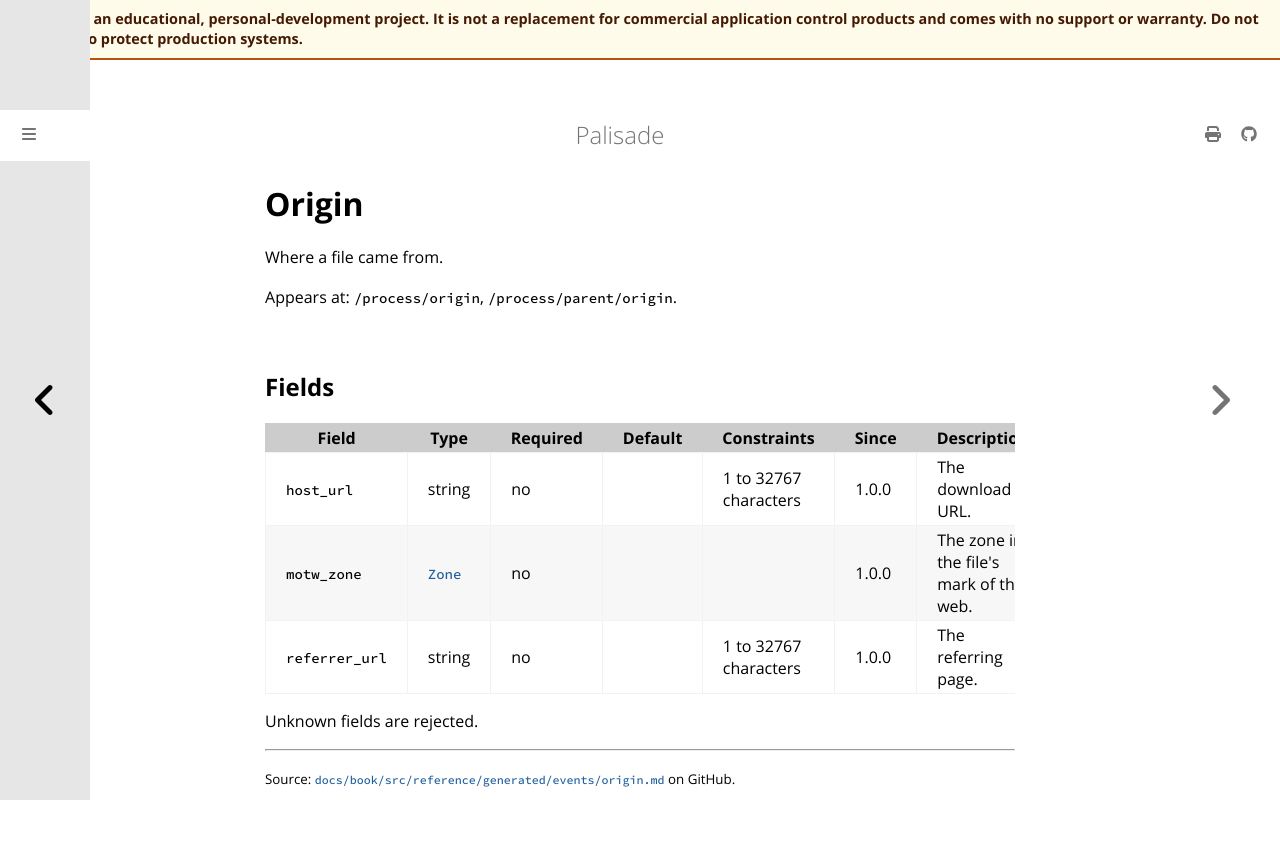

repository: jusso-dev/palisade · page: latest/docs/book/src/reference/generated/events/origin.html · generator: mdbook

# Origin

<!-- Generated by `cargo xtask docs generate` from `schemas/events/v1.json`. Do not edit by hand. -->

Where a file came from.

Appears at: `/process/origin`, `/process/parent/origin`.

## Fields

| Field | Type | Required | Default | Constraints | Since | Description |
|---|---|---|---|---|---|---|
| `host_url` | string | no |  | 1 to 32767 characters | 1.0.0 | The download URL. |
| `motw_zone` | [`Zone`](types.md#zone) | no |  |  | 1.0.0 | The zone in the file's mark of the web. |
| `referrer_url` | string | no |  | 1 to 32767 characters | 1.0.0 | The referring page. |

Unknown fields are rejected.
